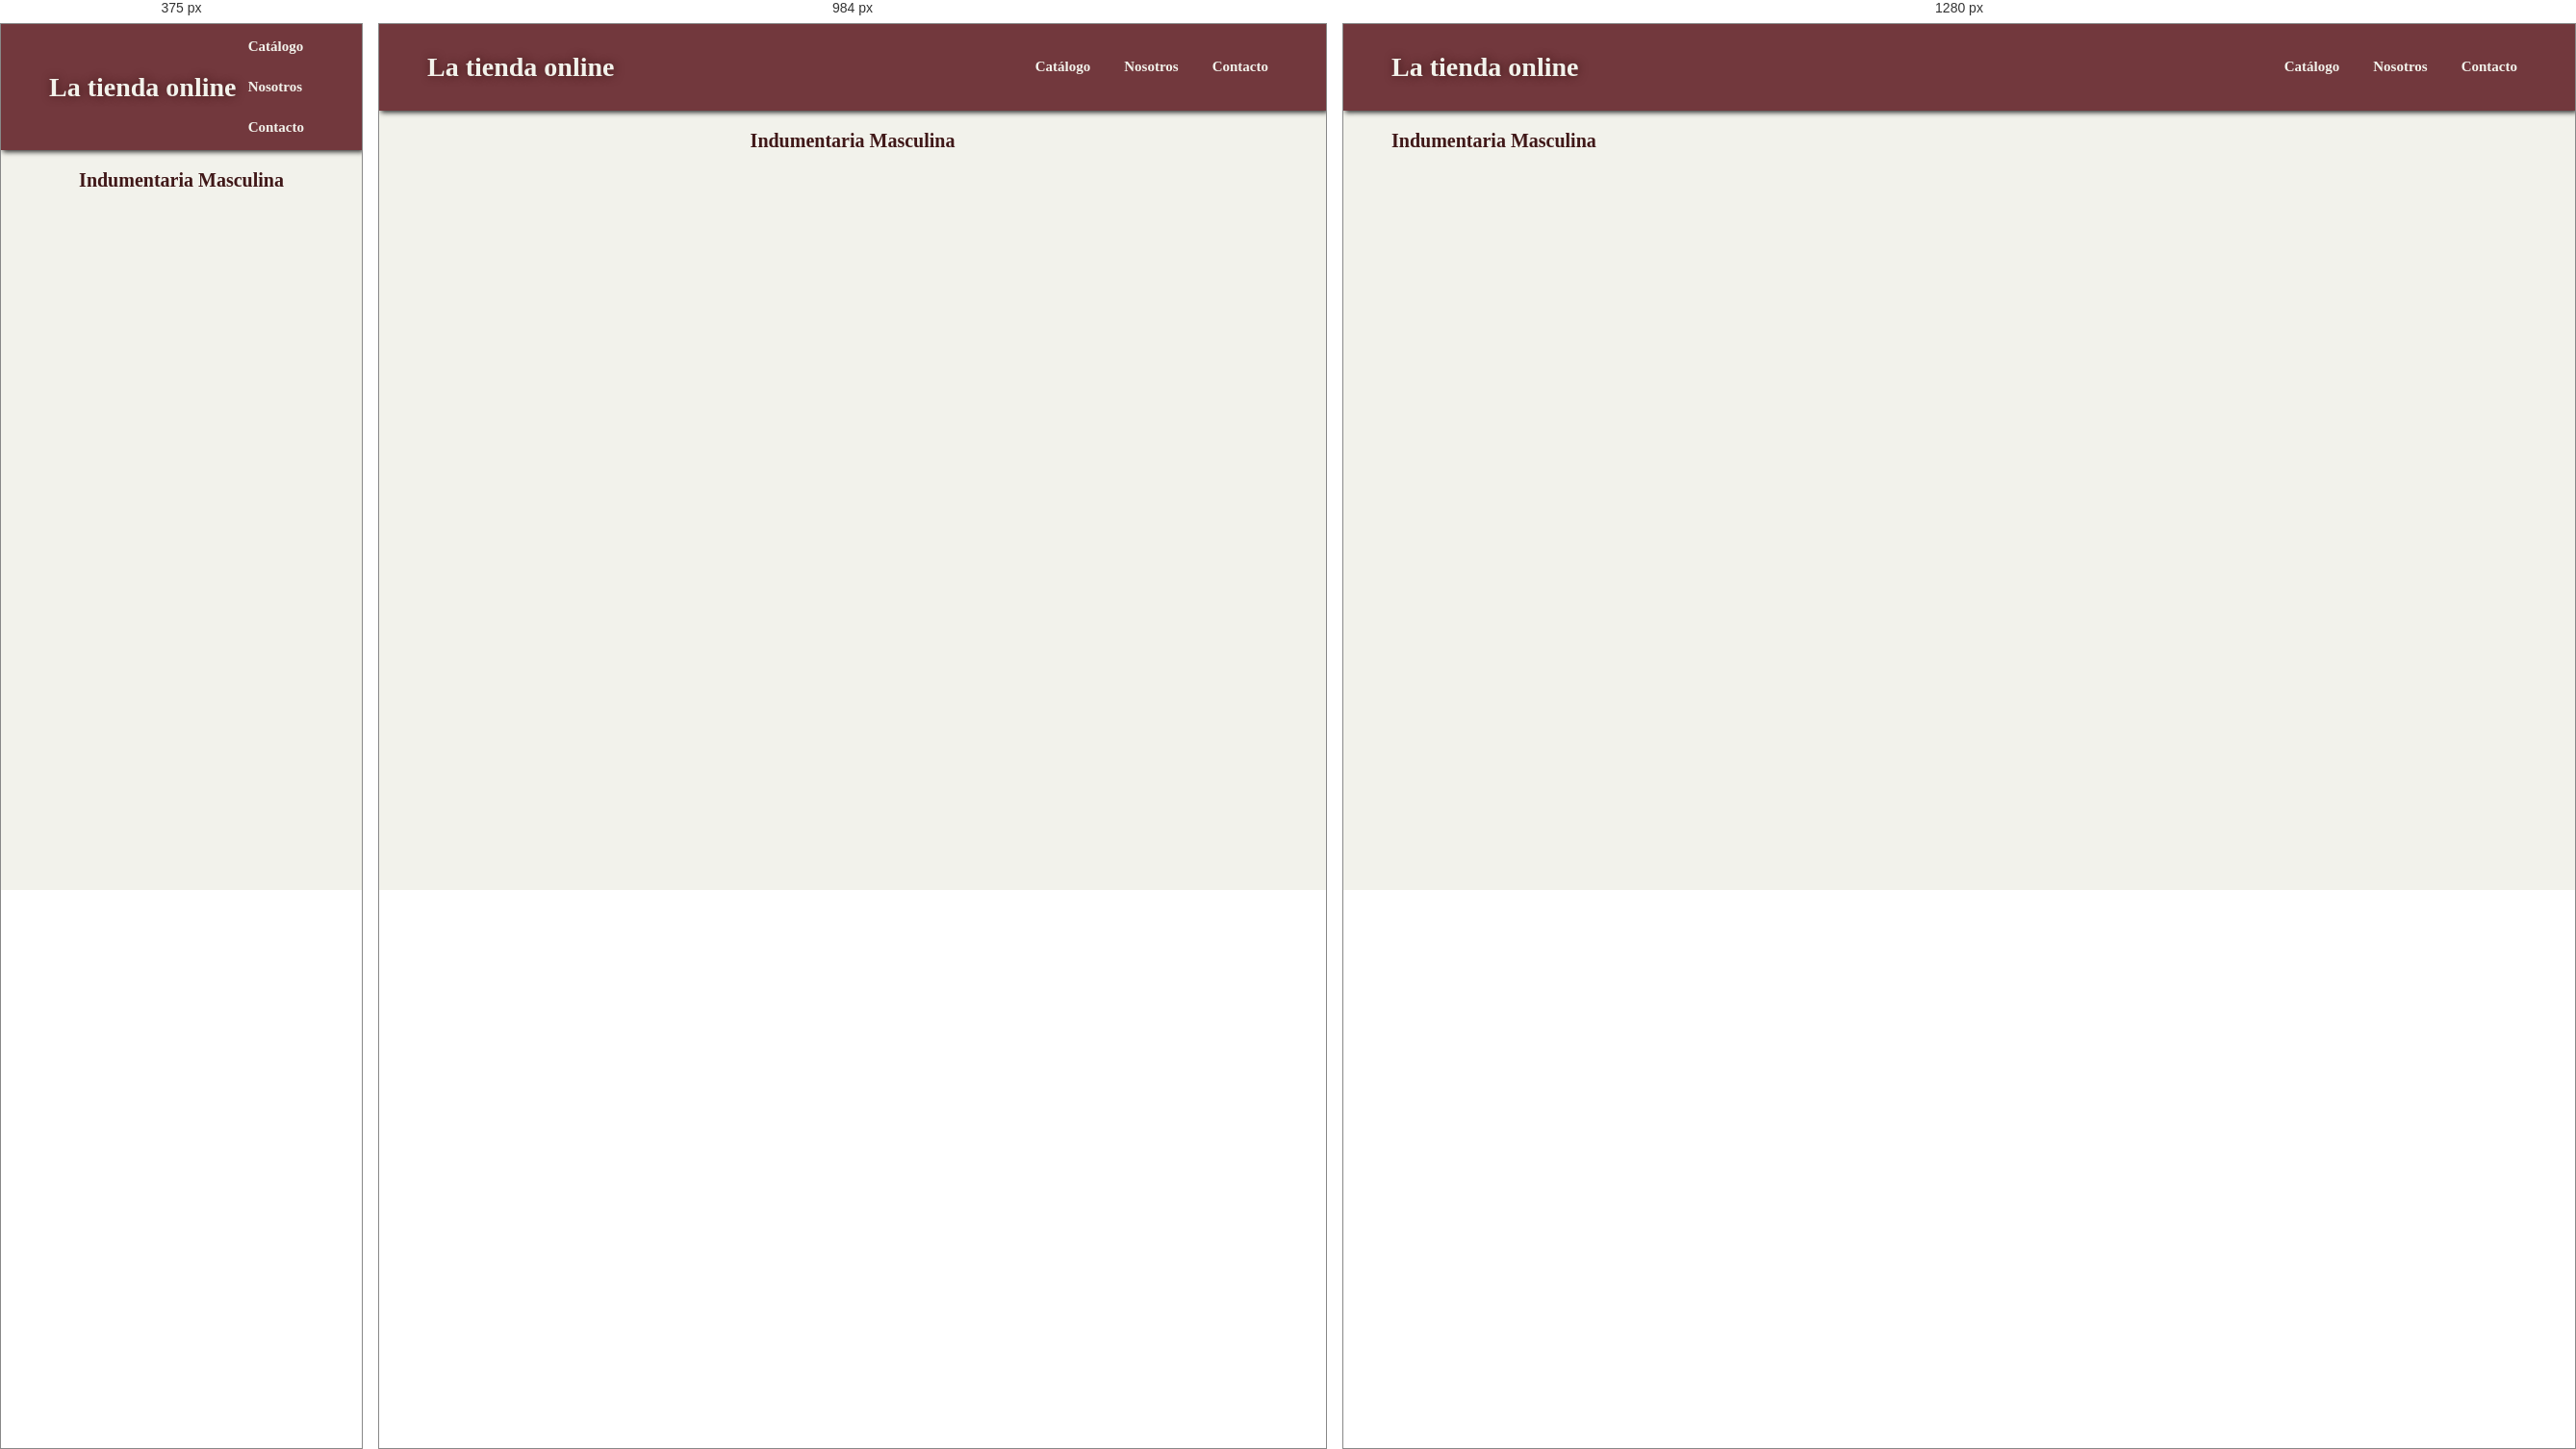
Rendered at 375 px, 984 px and 1280 px, left to right.

<!-- file: hombres.html -->
<!DOCTYPE html>
<html lang="en">
<head>
    <meta charset="UTF-8">
    <meta name="viewport" content="width=device-width, initial-scale=1.0">
    <title>Indumentaria Masculina</title>
    <link rel="stylesheet" href="style.css">
    <link rel="preconnect" href="https://fonts.googleapis.com">
    <link rel="preconnect" href="https://fonts.gstatic.com" crossorigin>
    <link href="https://fonts.googleapis.com/css2?family=Literata:ital,opsz,wght@0,7..72,200..900;1,7..72,200..900&family=Quicksand:wght@300..700&display=swap" rel="stylesheet">
    <link rel="icon" href="img/shopping_bag_24dp.svg" sizes="any" type="image/svg+xml">
    <link rel="stylesheet" href=
    "https://cdnjs.cloudflare.com/ajax/libs/font-awesome/4.7.0/css/font-awesome.min.css">


</head>
<body>
    <header>
        <h1 class="tituloppal"><a href="index.html">La tienda online</a> </h1>
        <nav>
            <ul>
                <li><div class="dropdown"><p>Catálogo</p>
                    <div class="contenido">
                        <a href="mujeres.html">Indumentaria Femenina</a>
                        <a href="hombres.html">Indumentaria Masculina</a>
                        <a href="electronics.html">Tecnologia</a>
                        <a href="joyeria.html">Joyería</a>
    
                    </div> 
    
    
                    </div></li>
                <li><a href="nosotros.html">Nosotros</a></li>
                <li><a href="contacto.html">Contacto</a></li>
            </ul>
        </nav>    
            
     </header>
    
        <p class="titDisplay">Indumentaria Masculina</p>
    

<script src="funciones.js"></script>
<script>
  traerQuerie("https://fakestoreapi.com/products/category/men's%20clothing");


</script>
</body>
</html>

/* @media block from style.css */
@media screen and (max-width: 768px) {

.productoCard{
  width: 100%;  
}

.box{
  margin: 0;  
  
}

.contNos{
  margin:10px;
  width: 80%;  
  grid-template-columns: repeat(1,1fr);
  padding: 0;
}

.mapContainer{
     
    display: flex;
    margin-left: 25px;
   
}


nav ul {
    display:flex;
    flex-direction: column;
    padding: auto;
}
nav p{
  margin: 0;  
}
.titDisplay{
   margin-left: 0; 
   text-align:center

}

.contReviews{
  flex-direction: column;
  width: 75%;
}

.review{
  width: 100%;
}


}

/* @media block from style.css */
@media (min-width: 768px) and (max-width: 1200px){


    .productoCard{
        width: 55%;
        margin-left: 25%;  
      }

      .titDisplay{
        margin-left: 0; 
        text-align:center
     
     }  
     .mapContainer{
  
        display: flex;
        margin-left: 300px;
       
    }
    
     

      
      .contNos{
        margin:10px;
        width: 80%;
        grid-template-columns: 100%;
        justify-content: center;
        margin: 0;
        padding: 0;
      }
      




}